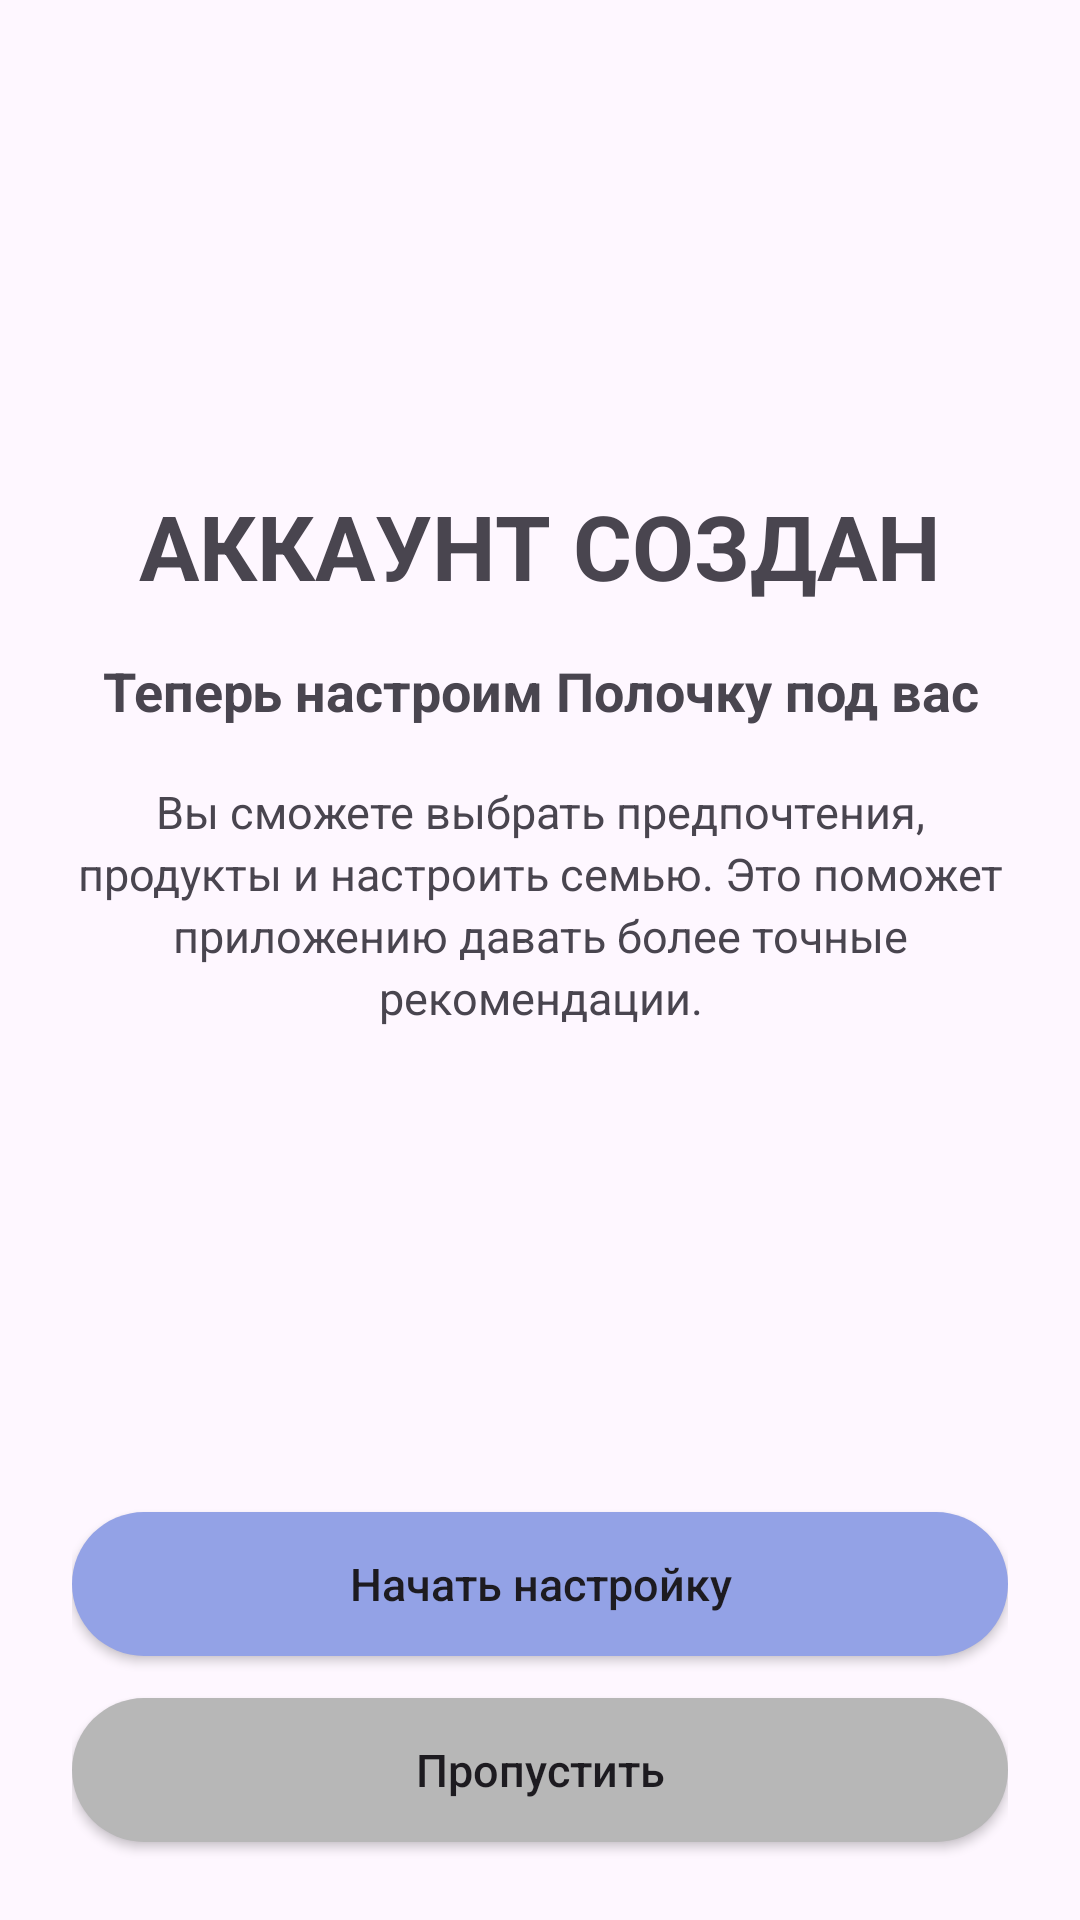

Here is an Android app screen rendered from its layout file. Give the layout XML and the strings, colors and styles it references.
<!-- AndroidManifest.xml: application theme Theme.Polochka -->
<!-- res/layout/activity_registration_success.xml -->
<?xml version="1.0" encoding="utf-8"?>
<androidx.constraintlayout.widget.ConstraintLayout
    xmlns:android="http://schemas.android.com/apk/res/android"
    xmlns:app="http://schemas.android.com/apk/res-auto"
    android:id="@+id/registrationSuccessRoot"
    android:layout_width="match_parent"
    android:layout_height="match_parent"
    android:background="@color/color_background_primary"
    android:paddingHorizontal="@dimen/spacing_screen_horizontal">

    <TextView
        android:id="@+id/successTitleTextView"
        android:layout_width="0dp"
        android:layout_height="wrap_content"
        android:gravity="center"
        android:text="@string/registration_success_title"
        android:textColor="@color/color_text_primary"
        android:textSize="30sp"
        android:textStyle="bold"
        app:layout_constraintBottom_toTopOf="@id/successSubtitleTextView"
        app:layout_constraintEnd_toEndOf="parent"
        app:layout_constraintStart_toStartOf="parent"
        app:layout_constraintTop_toTopOf="parent"
        app:layout_constraintVertical_chainStyle="packed" />

    <TextView
        android:id="@+id/successSubtitleTextView"
        android:layout_width="0dp"
        android:layout_height="wrap_content"
        android:layout_marginTop="16dp"
        android:gravity="center"
        android:text="@string/registration_success_subtitle"
        android:textColor="@color/color_text_secondary"
        android:textSize="18sp"
        android:textStyle="bold"
        app:layout_constraintBottom_toTopOf="@id/successDescriptionTextView"
        app:layout_constraintEnd_toEndOf="parent"
        app:layout_constraintStart_toStartOf="parent"
        app:layout_constraintTop_toBottomOf="@id/successTitleTextView" />

    <TextView
        android:id="@+id/successDescriptionTextView"
        android:layout_width="0dp"
        android:layout_height="wrap_content"
        android:layout_marginTop="18dp"
        android:gravity="center"
        android:lineSpacingExtra="3dp"
        android:text="@string/registration_success_description"
        android:textColor="@color/color_text_secondary"
        android:textSize="15sp"
        app:layout_constraintBottom_toTopOf="@id/startSetupButton"
        app:layout_constraintEnd_toEndOf="parent"
        app:layout_constraintStart_toStartOf="parent"
        app:layout_constraintTop_toBottomOf="@id/successSubtitleTextView" />

    <Button
        android:id="@+id/startSetupButton"
        android:layout_width="0dp"
        android:layout_height="@dimen/size_button_height"
        android:layout_marginBottom="14dp"
        android:background="@drawable/shape_button_primary"
        app:backgroundTint="@null"
        android:text="@string/action_start_setup"
        android:textAllCaps="false"
        android:textColor="@color/color_background_primary"
        android:textSize="15sp"
        app:layout_constraintBottom_toTopOf="@id/skipSetupButton"
        app:layout_constraintEnd_toEndOf="parent"
        app:layout_constraintStart_toStartOf="parent" />

    <Button
        android:id="@+id/skipSetupButton"
        android:layout_width="0dp"
        android:layout_height="@dimen/size_button_height"
        android:layout_marginBottom="26dp"
        android:background="@drawable/shape_button_secondary"
        app:backgroundTint="@null"
        android:text="@string/action_skip"
        android:textAllCaps="false"
        android:textColor="@color/color_background_primary"
        android:textSize="15sp"
        app:layout_constraintBottom_toBottomOf="parent"
        app:layout_constraintEnd_toEndOf="parent"
        app:layout_constraintStart_toStartOf="parent" />

</androidx.constraintlayout.widget.ConstraintLayout>
<!-- resources referenced by this layout -->
<resources>
  <dimen name="size_button_height">48dp</dimen>
  <dimen name="spacing_screen_horizontal">24dp</dimen>
  <!-- drawable shape_button_primary (drawable) -->
  <?xml version="1.0" encoding="utf-8"?>
  <shape xmlns:android="http://schemas.android.com/apk/res/android">
      <solid android:color="@color/button_primary"/>
      <corners android:radius="@dimen/btn_radius"/>
  
  </shape>
  <!-- drawable shape_button_secondary (drawable) -->
  <?xml version="1.0" encoding="utf-8"?>
  <shape xmlns:android="http://schemas.android.com/apk/res/android">
      <solid android:color="@color/button_secondary" />
      <corners android:radius="@dimen/btn_radius" />
  </shape>
  <string name="action_skip">Пропустить</string>
  <string name="action_start_setup">Начать настройку</string>
  <string name="registration_success_description">Вы сможете выбрать предпочтения, продукты и настроить семью. Это поможет приложению давать более точные рекомендации.</string>
  <string name="registration_success_subtitle">Теперь настроим Полочку под вас</string>
  <string name="registration_success_title">АККАУНТ СОЗДАН</string>
  <style name="Theme.Polochka" parent="Base.Theme.Polochka" />
  <color name="button_primary">#93A2E6</color>
  <dimen name="btn_radius">30dp</dimen>
  <color name="button_secondary">#B7B7B7</color>
  <style name="Base.Theme.Polochka" parent="Theme.Material3.DayNight.NoActionBar">
          
          
      </style>
</resources>
